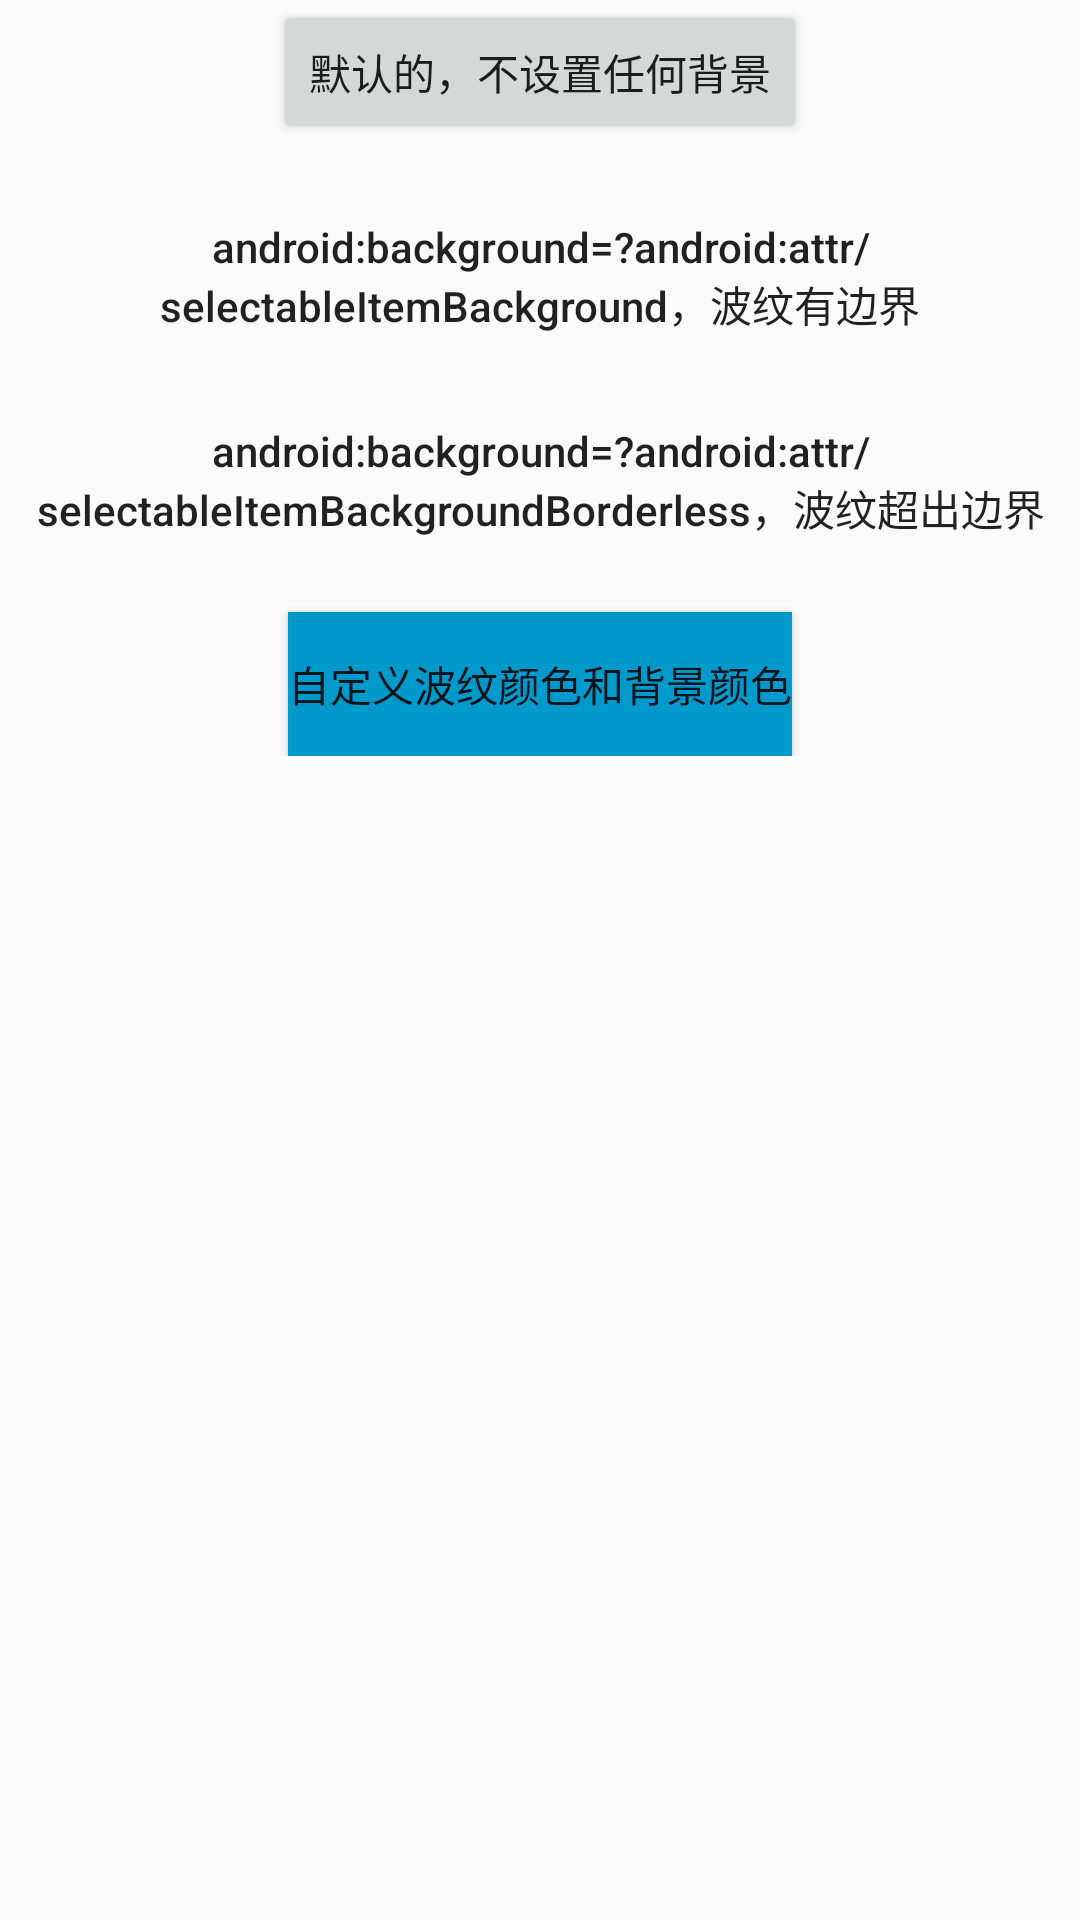

The Android layout XML behind this screen, and the referenced resources:
<!-- AndroidManifest.xml: application theme AppTheme -->
<!-- res/layout/fragment_touch_feedback.xml -->
<?xml version="1.0" encoding="utf-8"?>
<RelativeLayout
    xmlns:android="http://schemas.android.com/apk/res/android"
    android:layout_width="match_parent"
    android:layout_height="match_parent">

    <LinearLayout
        android:layout_width="match_parent"
        android:layout_height="wrap_content"
        android:gravity="center"
        android:orientation="vertical">

        <Button
            android:id="@+id/btn_default_bg"
            android:layout_width="wrap_content"
            android:layout_height="wrap_content"
            android:text="@string/btn_default_bg"
            android:textAllCaps="false"/>

        <Button
            android:id="@+id/btn_item_bg"
            android:layout_width="wrap_content"
            android:layout_height="wrap_content"
            android:layout_marginTop="20dp"
            android:background="?android:attr/selectableItemBackground"
            android:text="@string/btn_item_bg"
            android:textAllCaps="false"/>

        <Button
            android:id="@+id/btn_item_borderless_bg"
            android:layout_width="wrap_content"
            android:layout_height="wrap_content"
            android:layout_marginTop="20dp"
            android:background="?android:attr/selectableItemBackgroundBorderless"
            android:text="@string/btn_item_borderless_bg"
            android:textAllCaps="false"/>

        <Button
            android:id="@+id/btn_custom_ripple_bg"
            android:layout_width="wrap_content"
            android:layout_height="wrap_content"
            android:layout_marginTop="20dp"
            android:background="@drawable/button_ripple"
            android:text="@string/btn_custom_ripple_bg"
            android:textAllCaps="false"/>
    </LinearLayout>
</RelativeLayout>
<!-- resources referenced by this layout -->
<resources>
  <!-- drawable button_ripple (drawable-v21) -->
  <?xml version="1.0" encoding="utf-8"?>
  <ripple xmlns:android="http://schemas.android.com/apk/res/android"
          android:color="#ffff0000"
          android:radius="20dp">
      <item android:drawable="@android:color/holo_blue_dark"/>
  </ripple>
  <string name="btn_custom_ripple_bg">自定义波纹颜色和背景颜色</string>
  <string name="btn_default_bg">默认的，不设置任何背景</string>
  <string name="btn_item_bg">android:background="?android:attr/selectableItemBackground"，波纹有边界</string>
  <string name="btn_item_borderless_bg">android:background="?android:attr/selectableItemBackgroundBorderless"，波纹超出边界</string>
  <style name="AppTheme" parent="AppTheme.Base">
          
  
      </style>
  <style name="AppTheme.Base" parent="Theme.AppCompat.Light.DarkActionBar">
          
          <item name="colorPrimary">@color/colorPrimary</item>
          <item name="colorPrimaryDark">@color/colorPrimaryDark</item>
          <item name="colorAccent">@color/colorAccent</item>
      </style>
  <!-- not gathered from this repository: default colours our renderer supplied (Android Studio template values) -->
  <color name="colorPrimary">#FF6200EE</color>
  <color name="colorPrimaryDark">#FF3700B3</color>
  <color name="colorAccent">#FF03DAC5</color>
</resources>
